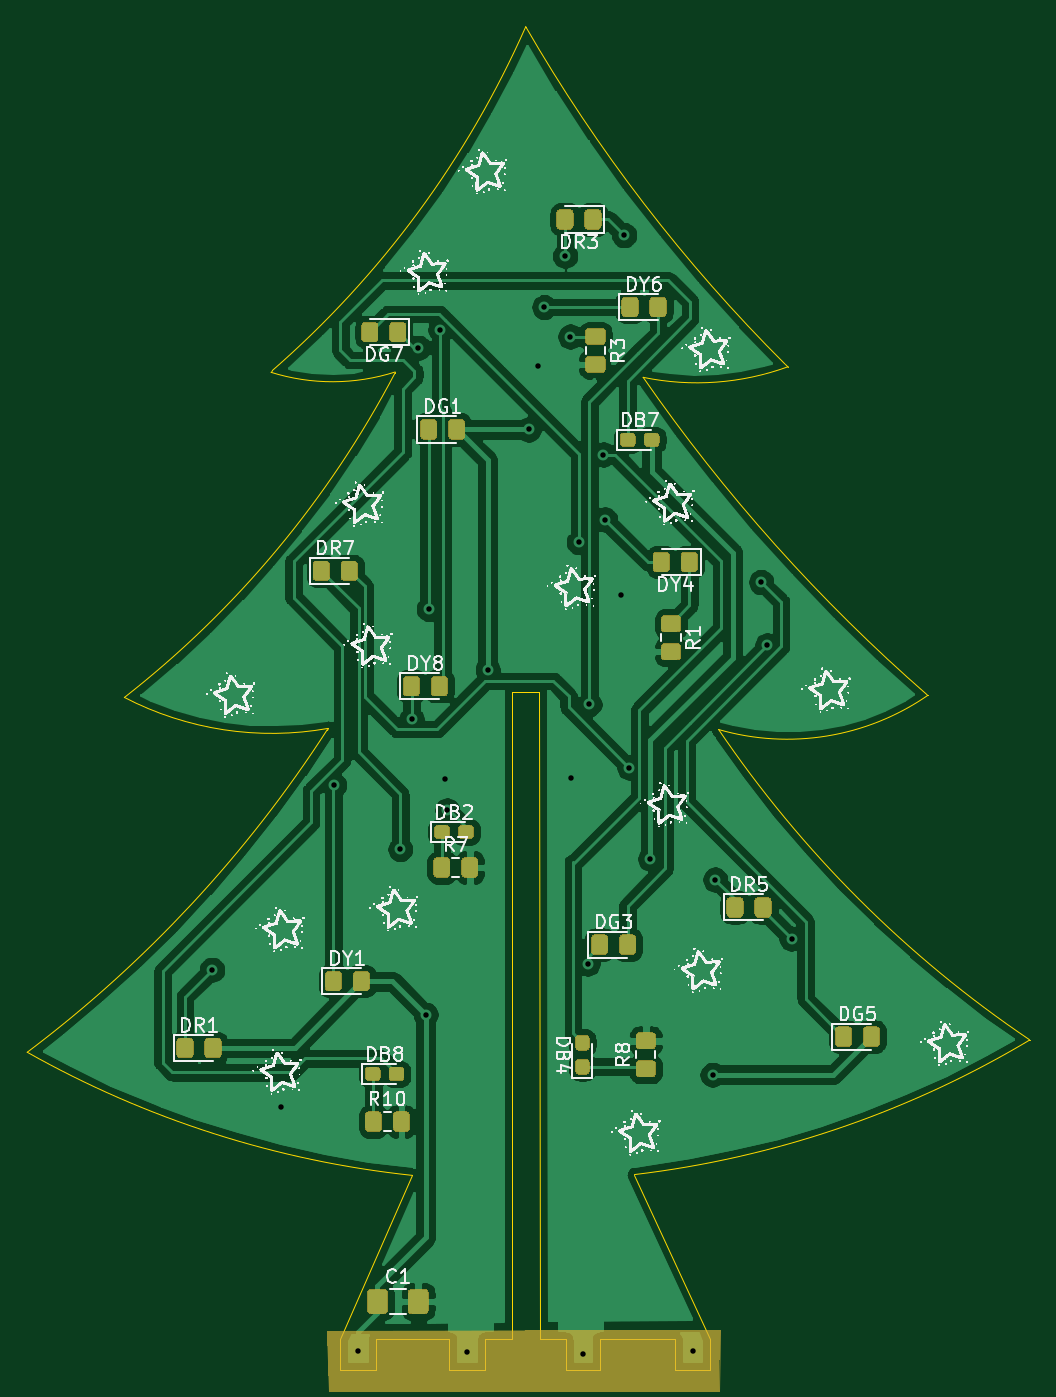
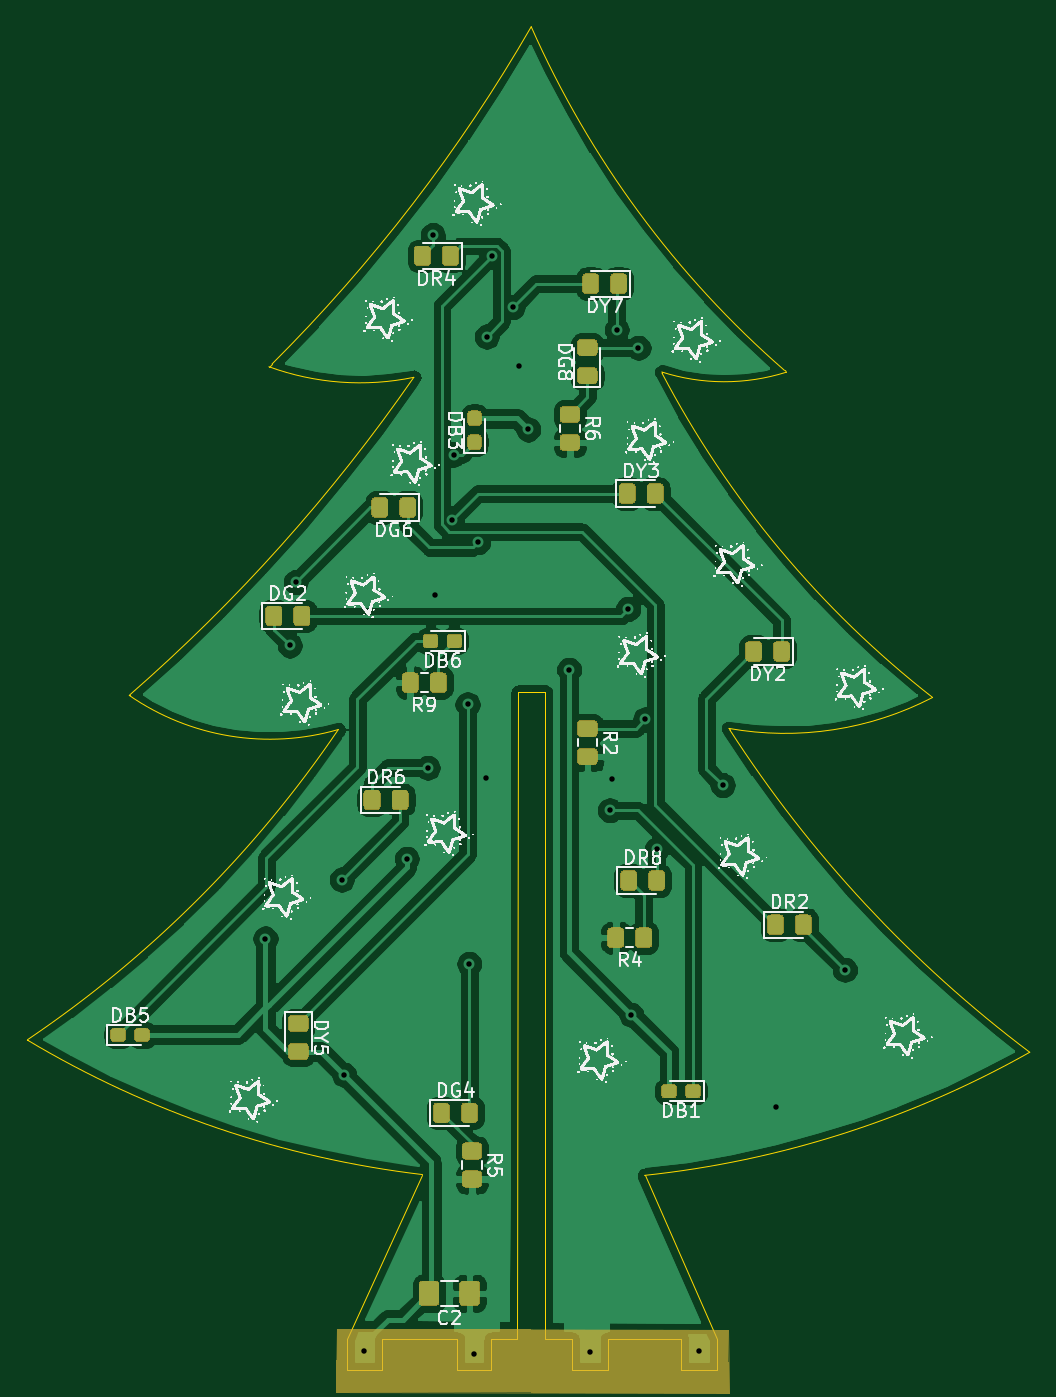
Circuit board: 10 layer files. Board 73.4 x 98.3 mm.
- bottom_copper: _autosave-BaumOben-B_Cu.gbr (288448 bytes)
- bottom_mask: _autosave-BaumOben-B_Mask.gbr (16049 bytes)
- paste: _autosave-BaumOben-B_Paste.gbr (15749 bytes)
- bottom_silk: _autosave-BaumOben-B_SilkS.gbr (879655 bytes)
- outline: _autosave-BaumOben-Edge_Cuts.gbr (2913 bytes)
- top_copper: _autosave-BaumOben-F_Cu.gbr (222771 bytes)
- top_mask: _autosave-BaumOben-F_Mask.gbr (16050 bytes)
- paste: _autosave-BaumOben-F_Paste.gbr (15750 bytes)
- top_silk: _autosave-BaumOben-F_SilkS.gbr (880702 bytes)
- drill: _autosave-BaumOben.drl (760 bytes)

=== bottom_copper: _autosave-BaumOben-B_Cu.gbr (288448 bytes, source omitted) ===
=== bottom_mask: _autosave-BaumOben-B_Mask.gbr (16049 bytes, source omitted) ===
=== paste: _autosave-BaumOben-B_Paste.gbr (15749 bytes, source omitted) ===
=== bottom_silk: _autosave-BaumOben-B_SilkS.gbr (879655 bytes, source omitted) ===
=== outline: _autosave-BaumOben-Edge_Cuts.gbr ===
%TF.GenerationSoftware,KiCad,Pcbnew,(5.1.8)-1*%
%TF.CreationDate,2021-11-03T02:03:20+01:00*%
%TF.ProjectId,_autosave-BaumOben,5f617574-6f73-4617-9665-2d4261756d4f,rev?*%
%TF.SameCoordinates,Original*%
%TF.FileFunction,Profile,NP*%
%FSLAX46Y46*%
G04 Gerber Fmt 4.6, Leading zero omitted, Abs format (unit mm)*
G04 Created by KiCad (PCBNEW (5.1.8)-1) date 2021-11-03 02:03:20*
%MOMM*%
%LPD*%
G01*
G04 APERTURE LIST*
%TA.AperFunction,Profile*%
%ADD10C,0.050000*%
%TD*%
G04 APERTURE END LIST*
D10*
X87100000Y-146685000D02*
X87100000Y-148894800D01*
X95100000Y-146685000D02*
X95100000Y-148894800D01*
X100685600Y-50596800D02*
X100685600Y-50605911D01*
X82148390Y-75755498D02*
X82042000Y-75895200D01*
X91112509Y-75960315D02*
X91130937Y-75872422D01*
X119888000Y-75488800D02*
X119658734Y-75284659D01*
X130113767Y-99545883D02*
X130073121Y-99504820D01*
X130113767Y-99545883D02*
G75*
G02*
X114808001Y-102044499I-10289267J14900383D01*
G01*
X86158582Y-102058350D02*
X86224748Y-101961790D01*
X137569290Y-124774417D02*
X137550390Y-124742792D01*
X97700000Y-146685000D02*
X99669600Y-146685000D01*
X97700000Y-148894800D02*
X97700000Y-146685000D01*
X95100000Y-148894800D02*
X97700000Y-148894800D01*
X89700000Y-146685000D02*
X95100000Y-146685000D01*
X89700000Y-148894800D02*
X89700000Y-146685000D01*
X87100000Y-148894800D02*
X89700000Y-148894800D01*
X108648499Y-134619999D02*
X114200000Y-146685000D01*
X92392930Y-134679435D02*
X87100000Y-146685000D01*
X101638100Y-99314000D02*
X99669600Y-99314000D01*
X101701600Y-146685000D02*
X101638100Y-99314000D01*
X99669600Y-146685000D02*
X99669600Y-99314000D01*
X103600000Y-146685000D02*
X101701600Y-146685000D01*
X137569290Y-124774417D02*
G75*
G02*
X108648499Y-134619999I-37493290J62734917D01*
G01*
X92392930Y-134679435D02*
G75*
G02*
X64198502Y-125666498I7683070J72639935D01*
G01*
X106100000Y-146685000D02*
X111600000Y-146685000D01*
X103600000Y-148894800D02*
X103600000Y-146685000D01*
X106100000Y-148894800D02*
X103600000Y-148894800D01*
X106100000Y-146685000D02*
X106100000Y-148894800D01*
X111600000Y-148894800D02*
X111600000Y-146685000D01*
X114200000Y-148894800D02*
X111600000Y-148894800D01*
X114200000Y-146685000D02*
X114200000Y-148894800D01*
X100685600Y-50605911D02*
G75*
G02*
X82148390Y-75755498I-65781210J29079411D01*
G01*
X91130937Y-75872422D02*
G75*
G02*
X82042000Y-75895200I-4580437J14340922D01*
G01*
X91112508Y-75960315D02*
G75*
G02*
X71310500Y-99694998I-65014008J34113815D01*
G01*
X86224748Y-101961790D02*
G75*
G02*
X71310501Y-99694999I-4119248J23094790D01*
G01*
X86158583Y-102058350D02*
G75*
G02*
X64198500Y-125666498I-77205083J49797850D01*
G01*
X137550390Y-124742792D02*
G75*
G02*
X114808002Y-102044498I47488610J70323292D01*
G01*
X130073121Y-99504820D02*
G75*
G02*
X109283410Y-76263603I83096287J95250215D01*
G01*
X119887650Y-75487841D02*
G75*
G02*
X109283501Y-76263499I-6667150J18274341D01*
G01*
X119658734Y-75284659D02*
G75*
G02*
X100685600Y-50596800I83731766J83984159D01*
G01*
M02*

=== top_copper: _autosave-BaumOben-F_Cu.gbr (222771 bytes, source omitted) ===
=== top_mask: _autosave-BaumOben-F_Mask.gbr (16050 bytes, source omitted) ===
=== paste: _autosave-BaumOben-F_Paste.gbr (15750 bytes, source omitted) ===
=== top_silk: _autosave-BaumOben-F_SilkS.gbr (880702 bytes, source omitted) ===
=== drill: _autosave-BaumOben.drl ===
M48
; DRILL file {KiCad (5.1.8)-1} date 11/03/21 02:03:23
; FORMAT={-:-/ absolute / inch / decimal}
; #@! TF.CreationDate,2021-11-03T02:03:23+01:00
; #@! TF.GenerationSoftware,Kicad,Pcbnew,(5.1.8)-1
FMAT,2
INCH
T1C0.0157
%
G90
G05
T1
X3.06Y-4.71
X3.26Y-5.105
X3.4125Y-4.1775
X3.481Y-5.808
X3.6025Y-4.3625
X3.635Y-3.9875
X3.655Y-2.9175
X3.6763Y-4.8388
X3.685Y-3.67
X3.7175Y-2.865
X3.7325Y-4.16
X3.7375Y-4.25
X3.794Y-5.812
X3.855Y-3.845
X3.9725Y-3.1525
X4.0Y-2.97
X4.0175Y-2.8
X4.0775Y-2.6525
X4.0925Y-2.885
X4.095Y-4.1575
X4.1175Y-3.4775
X4.13Y-5.816
X4.1425Y-4.6925
X4.1475Y-3.945
X4.1875Y-3.225
X4.1925Y-3.4125
X4.24Y-3.63
X4.2475Y-2.5925
X4.2625Y-4.1275
X4.3225Y-4.39
X4.445Y-5.808
X4.5025Y-5.0125
X4.51Y-4.45
X4.6425Y-3.5925
X4.66Y-3.775
X4.73Y-4.62
T0
M30

